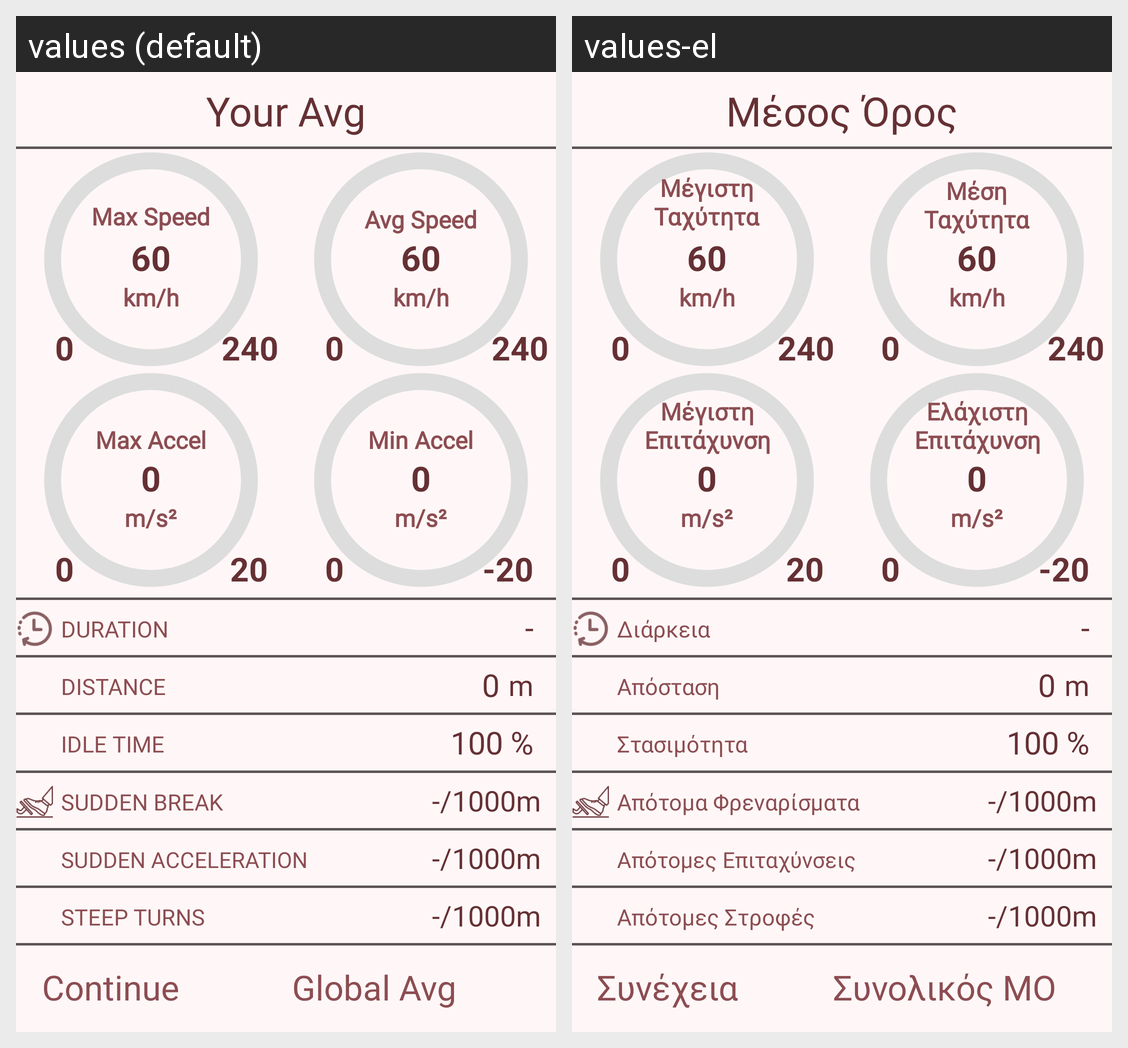

Strings drawn on this Android screen and how each of the app's shown locales translates them:
Android screen res/layout/activity_drive_average.xml rendered under 2 locales, left to right: values (default), values-el. Device: Nexus 5 (rendered at 1080×1920; each locale shown at half size, 540×960, under a caption strip naming it); theme Theme.DrivingBehaviour.
Strings drawn on this screen, with the default value and each locale's value (text and hints the layout hard-codes, and strings that could not be matched under every locale, appear in the picture but are not listed):

your_average
  values: Your Avg
  values-el: Μέσος Όρος

_0
  values: 0
  values-el: 0

_240
  values: 240
  values-el: 240

max_speed_small
  values: Max Speed
  values-el: Μέγιστη
      Ταχύτητα

_60
  values: 60
  values-el: 60

km_h_small
  values: km/h
  values-el: km/h

avg_speed_small
  values: Avg Speed
  values-el: Μέση
      Ταχύτητα

_20
  values: 20
  values-el: 20

max_accel
  values: Max Accel
  values-el: Μέγιστη
      Επιτάχυνση

m_s_small
  values: m/s²
  values-el: m/s²

_minus20
  values: -20
  values-el: -20

min_accel
  values: Min Accel
  values-el: Ελάχιστη
      Επιτάχυνση

duration
  values: DURATION
  values-el: Διάρκεια

dash
  values: -
  values-el: -

distance
  values: DISTANCE
  values-el: Απόσταση

m
  values: m
  values-el: m

idle_time
  values: IDLE TIME
  values-el: Στασιμότητα

_100
  values: 100
  values-el: 100

percent
  values: %
  values-el: %

sudden_break
  values: SUDDEN BREAK
  values-el: Απότομα Φρεναρίσματα

_1000m
  values: /1000m
  values-el: /1000m

sudden_acceleration
  values: SUDDEN ACCELERATION
  values-el: Απότομες Επιταχύνσεις

steep_turns
  values: STEEP TURNS
  values-el: Απότομες Στροφές

continueStr
  values: Continue
  values-el: Συνέχεια

global_avg
  values: Global Avg
  values-el: Συνολικός ΜΟ
